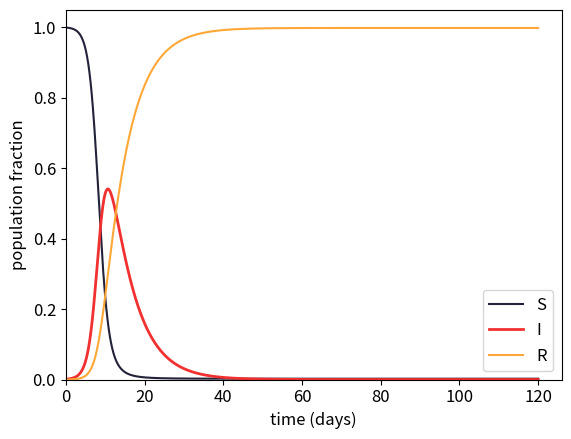
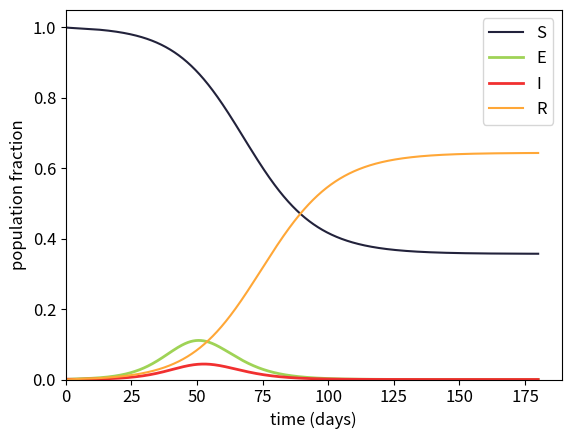

Generate these figures, in order, with matplotlib:
import numpy as np
import matplotlib.pyplot as plt
%matplotlib inline
# let's set things up so we have nice font sizes
plt.rcParams.update({'font.size': 12})

def SIR(initial_conditions, params, t):
    '''
    This function forward integrates a basic SIR model and returns S,I,R arrays.
    
    initial_conditions, a 3-tuple (S0, I0, R0) with initial counts in compartments
    params, a 2-tuple (beta,gamma) with parameters:
        beta, infection rate per S-I contact
        gamma, I->R recovery rate
    t, an array of timepoints, ASSUMED TO BE EQUALLY SPACED. 
    
    Returns a numpy array of S, I, and R arrays. 
    '''
    S0, I0, R0 = initial_conditions
    S, I, R = [S0], [I0], [R0]
    beta, gamma = params
    dt = t[1] - t[0]
    for _ in t[1:]:
        St = S[-1] - (beta*S[-1]*I[-1])*dt
        It = I[-1] + (beta*S[-1]*I[-1] - gamma*I[-1])*dt
        Rt = R[-1] + (gamma*I[-1])*dt
        S.append(St)
        I.append(It)
        R.append(Rt)
    return S, I, R

# Population size
N=1000

# Timesteps in days
t_max = 120
dt = 0.1
t = np.linspace(0, t_max, int(t_max/dt) + 1)

# SIR Parameters
# Infectiousness
beta = 1
# R0
R_0=6
# R0 = beta / gamma, so...  gamma = beta/R0
# Rate at which I -> R
gamma = beta / R_0
params = beta, gamma

# Initial Conditions
S0=1 - 1/N
I0=1/N
R0=0

# Run the simulation
results = SIR((S0,I0,R0), params, t)

colors = {
    'S':'#22223B',
    'I':'#F13030',
    'R':'#FFA737'}

# Set up the axes
fig, ax = plt.subplots(nrows=1,ncols=1)
S,I,R = results
ax.plot(t,S,label='S',color=colors['S'])
ax.plot(t,I,label='I',color=colors['I'],linewidth=2)
ax.plot(t,R,label='R',color=colors['R'])

# Make the plot attractive
ax.legend(loc='best')
ax.set_xlim(left=0)
ax.set_ylim(bottom=0)
ax.set_xlabel('time (days)')
ax.set_ylabel('population fraction')

def SEIR(initial_conditions, params, t):
    '''
    This function forward integrates a basic SEIR model and returns S,E,I,R arrays.
    
    initial_conditions, a 4-tuple (S0, E0, I0, R0) with initial counts in compartments
    params, a 4-tuple (alpha,beta,gamma,rho) with parameters:
        alpha, E->I symptom onset rate
        beta, infection rate per S-I contact
        gamma, I->R recovery rate
        rho, social distancing parameter 0≤rho≤1
    t, an array of timepoints, ASSUMED TO BE EQUALLY SPACED. 
    
    Returns a numpy array of S, E, I, and R arrays. 
    '''
    S0, E0, I0, R0 = initial_conditions
    S, E, I, R = [S0], [E0], [I0], [R0]
    alpha, beta, gamma, rho = params
    dt = t[1] - t[0]
    for _ in t[1:]:
        St = S[-1] - (beta*S[-1]*rho*I[-1])*dt
        Et = E[-1] + (beta*S[-1]*rho*I[-1] - alpha*E[-1])*dt
        It = I[-1] + (alpha*E[-1] - gamma*I[-1])*dt
        Rt = R[-1] + (gamma*I[-1])*dt
        S.append(St)
        E.append(Et)
        I.append(It)
        R.append(Rt)
    return S, E, I, R

# Population size
N=1000

# Timesteps in days
t_max = 180
dt = 0.1
t = np.linspace(0, t_max, int(t_max/dt) + 1)

# SEIR Parameters
# Rate at which E -> I
alpha = 0.2
# Infectiousness
beta = 1
# R0
R_0=2
# R0 = beta / gamma, so...  gamma = beta/R0
# Rate at which I -> R
gamma = beta / R_0
rho = 1
params = alpha, beta, gamma, rho

rho = 0.8
params_socdist = alpha, beta, gamma, rho

# Initial Conditions
S0=1 - 1/N
E0=0
I0=1/N
R0=0

# Run the simulation
results = SEIR((S0,E0,I0,R0), params, t)
results_socdist = SEIR((S0,E0,I0,R0), params_socdist, t)

colors = {
    'S':'#22223B',
    'E':'#9FD356',
    'I':'#F13030',
    'R':'#FFA737'}

# Set up the axes
fig, ax = plt.subplots(nrows=1,ncols=1)
S,E,I,R = results
S,E_socdist,I_socdist,R = results_socdist
# CODE TO PLOT GOES HERE.
ax.plot(t,S,label='S',color=colors['S'])
ax.plot(t,E,label='E',color=colors['E'],linewidth=2)
ax.plot(t,I,label='I',color=colors['I'],linewidth=2)
ax.plot(t,R,label='R',color=colors['R'])


# Make the plot attractive
ax.legend(loc='best')
ax.set_xlim(left=0)
ax.set_ylim(bottom=0)
ax.set_xlabel('time (days)')
ax.set_ylabel('population fraction')

